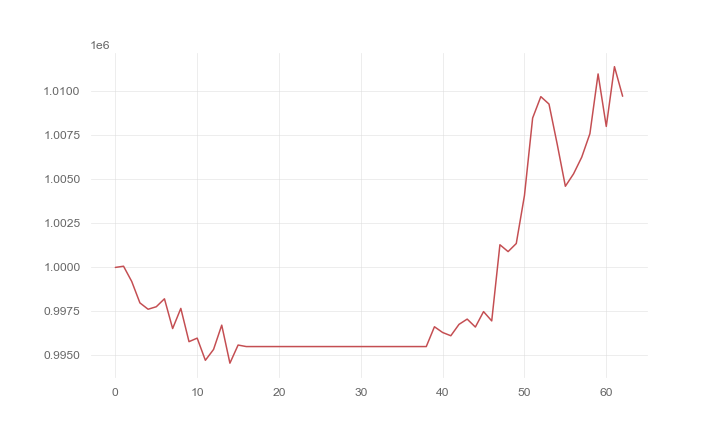

Values plotted in this chart, from the file beside it:
, 0
0, 1000000
1, 1000068
2, 999202
3, 997985
4, 997623
5, 997765
6, 998217
7, 996526
8, 997671
9, 995781
10, 995982
11, 994721
12, 995338
13, 996719
14, 994558
15, 995588
16, 995502
17, 995502
18, 995502
19, 995502
20, 995502
21, 995502
22, 995502
23, 995502
24, 995502
25, 995502
26, 995502
27, 995502
28, 995502
29, 995502
30, 995502
31, 995502
32, 995502
33, 995502
34, 995502
35, 995502
36, 995502
37, 995502
38, 995502
39, 996628
40, 996301
41, 996117
42, 996763
43, 997063
44, 996612
45, 997489
46, 996961
47, 1001289
48, 1000899
49, 1001359
50, 1004087
51, 1008490
52, 1009705
53, 1009284
54, 1007011
55, 1004612
56, 1005318
57, 1006266
58, 1007602
59, 1010996
... 3 more rows
